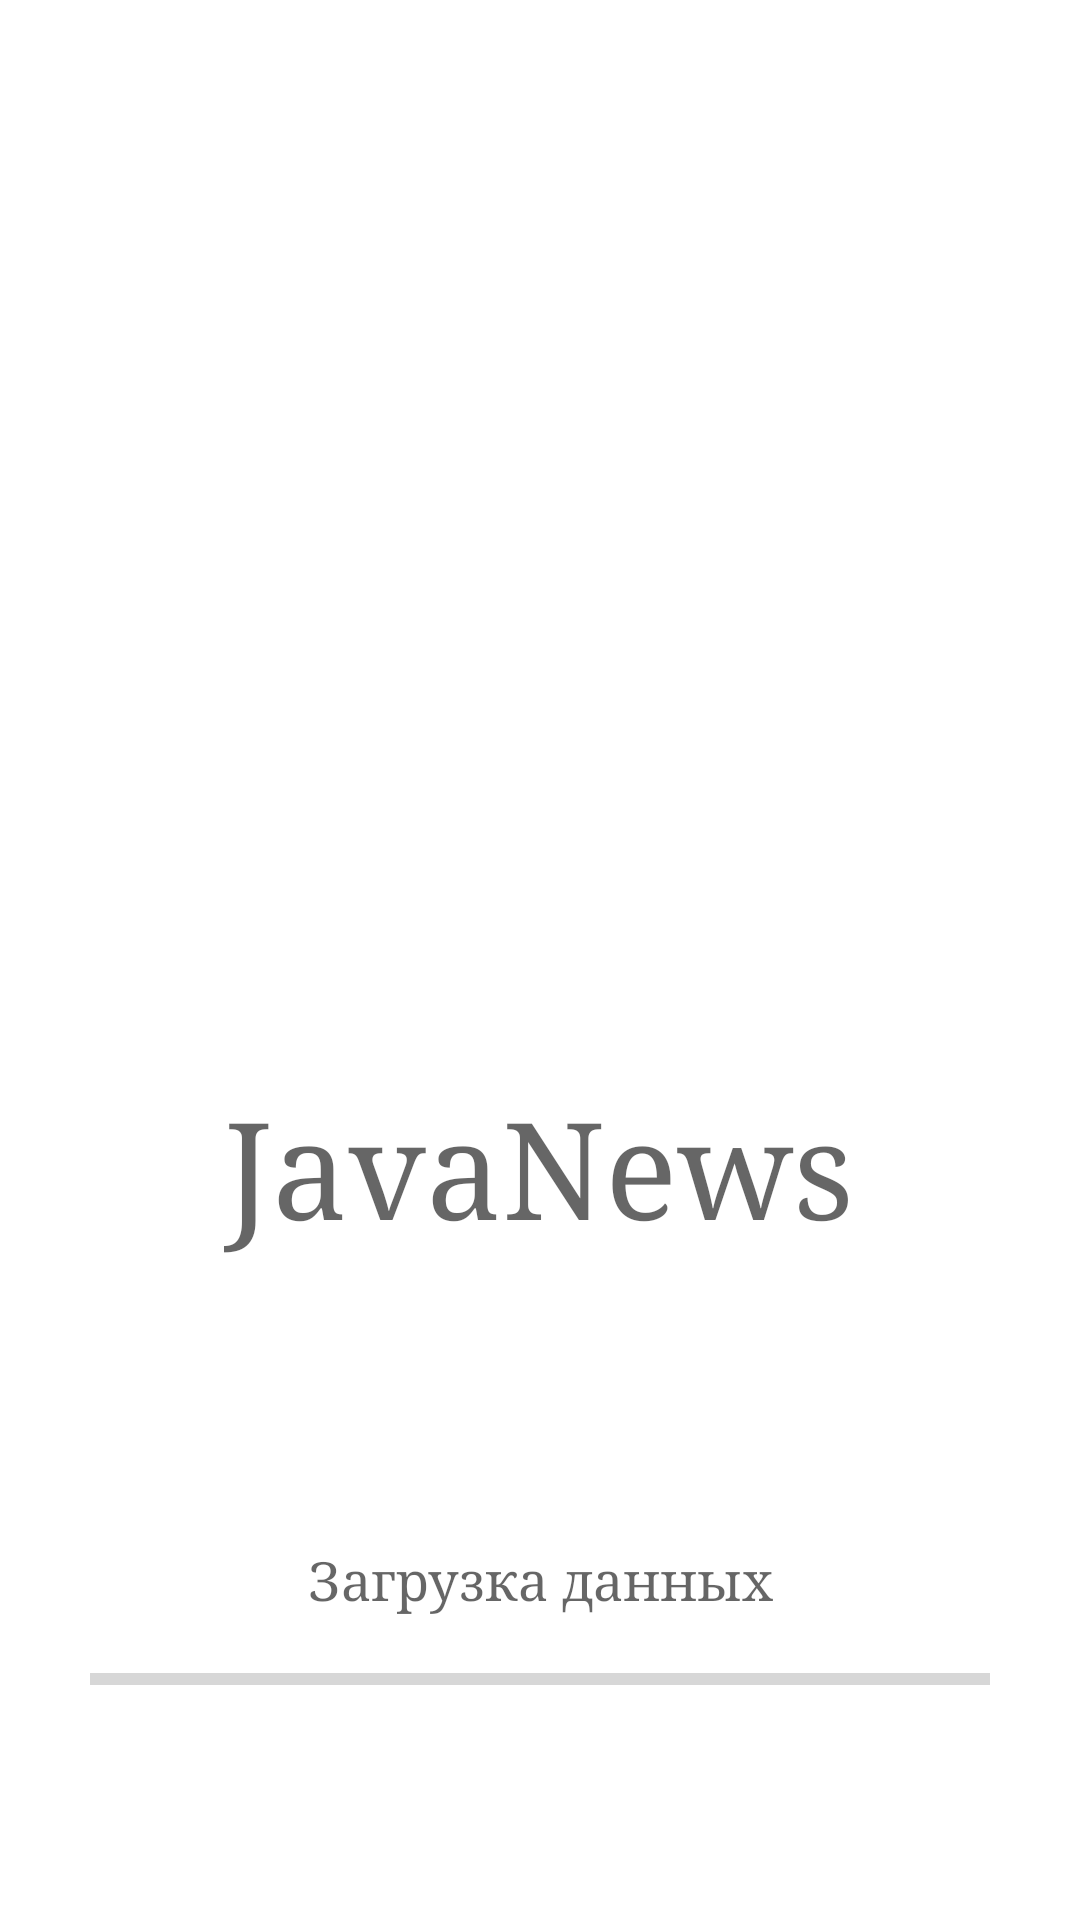

Produce the Android XML layout that renders to this screen, including the resource entries it uses.
<!-- AndroidManifest.xml: application theme Theme.Project_28_02_2021 -->
<!-- res/layout/activity_splash.xml -->
<?xml version="1.0" encoding="utf-8"?>
<androidx.constraintlayout.widget.ConstraintLayout xmlns:android="http://schemas.android.com/apk/res/android"
    xmlns:app="http://schemas.android.com/apk/res-auto"
    xmlns:tools="http://schemas.android.com/tools"
    android:layout_width="match_parent"
    android:layout_height="match_parent"
    tools:context=".activity.SplashActivity">

    <ImageView
        android:id="@+id/splash_image"
        android:layout_width="256dp"
        android:layout_height="297dp"
        android:contentDescription="@string/app_name"
        app:layout_constraintBottom_toBottomOf="parent"
        app:layout_constraintEnd_toEndOf="parent"
        app:layout_constraintHorizontal_bias="0.5"
        app:layout_constraintStart_toStartOf="parent"
        app:layout_constraintTop_toTopOf="parent"
        app:layout_constraintVertical_bias="0.168"
        app:srcCompat="@drawable/news_icon" />

    <TextView
        android:id="@+id/text_hint"
        android:layout_width="match_parent"
        android:layout_height="50dp"
        android:fontFamily="serif"
        android:gravity="center"
        android:text="@string/str_download"
        android:textAppearance="@style/TextAppearance.AppCompat.Medium"
        app:layout_constraintBottom_toBottomOf="parent"
        app:layout_constraintEnd_toEndOf="parent"
        app:layout_constraintHorizontal_bias="0.0"
        app:layout_constraintStart_toStartOf="parent"
        app:layout_constraintTop_toBottomOf="@+id/splash_image"
        app:layout_constraintVertical_bias="0.624" />

    <TextView
        android:id="@+id/textView4"
        android:layout_width="wrap_content"
        android:layout_height="wrap_content"
        android:fontFamily="serif"
        android:text="@string/app_name"
        android:textAppearance="@style/TextAppearance.AppCompat.Display2"
        app:layout_constraintBottom_toTopOf="@+id/text_hint"
        app:layout_constraintEnd_toEndOf="parent"
        app:layout_constraintHorizontal_bias="0.497"
        app:layout_constraintStart_toStartOf="parent"
        app:layout_constraintTop_toBottomOf="@+id/splash_image"
        app:layout_constraintVertical_bias="0.051" />

    <ProgressBar
        android:id="@+id/progress_bar"
        style="?android:attr/progressBarStyleHorizontal"
        android:layout_width="300dp"
        android:layout_height="wrap_content"
        app:layout_constraintBottom_toBottomOf="parent"
        app:layout_constraintEnd_toEndOf="parent"
        app:layout_constraintStart_toStartOf="parent"
        app:layout_constraintTop_toBottomOf="@+id/text_hint"
        app:layout_constraintVertical_bias="0.0" />

</androidx.constraintlayout.widget.ConstraintLayout>
<!-- resources referenced by this layout -->
<resources>
  <string name="app_name">JavaNews</string>
  <string name="str_download">Загрузка данных</string>
  <style name="Theme.Project_28_02_2021" parent="Theme.MaterialComponents.DayNight.DarkActionBar">
          
          <item name="colorPrimary">@color/color_1</item>
          <item name="colorPrimaryVariant">@color/white</item>
          <item name="colorOnPrimary">@color/white</item>
          
          <item name="colorSecondary">@color/teal_200</item>
          <item name="colorSecondaryVariant">@color/teal_700</item>
          <item name="colorOnSecondary">@color/color_1</item>
          
          <item name="android:statusBarColor" tools:targetApi="l">?attr/colorPrimary</item>
          
      </style>
  <color name="color_1">#494949</color>
  <color name="white">#FFFFFFFF</color>
  <color name="teal_200">#85877C</color>
  <color name="teal_700">#85877C</color>
</resources>
